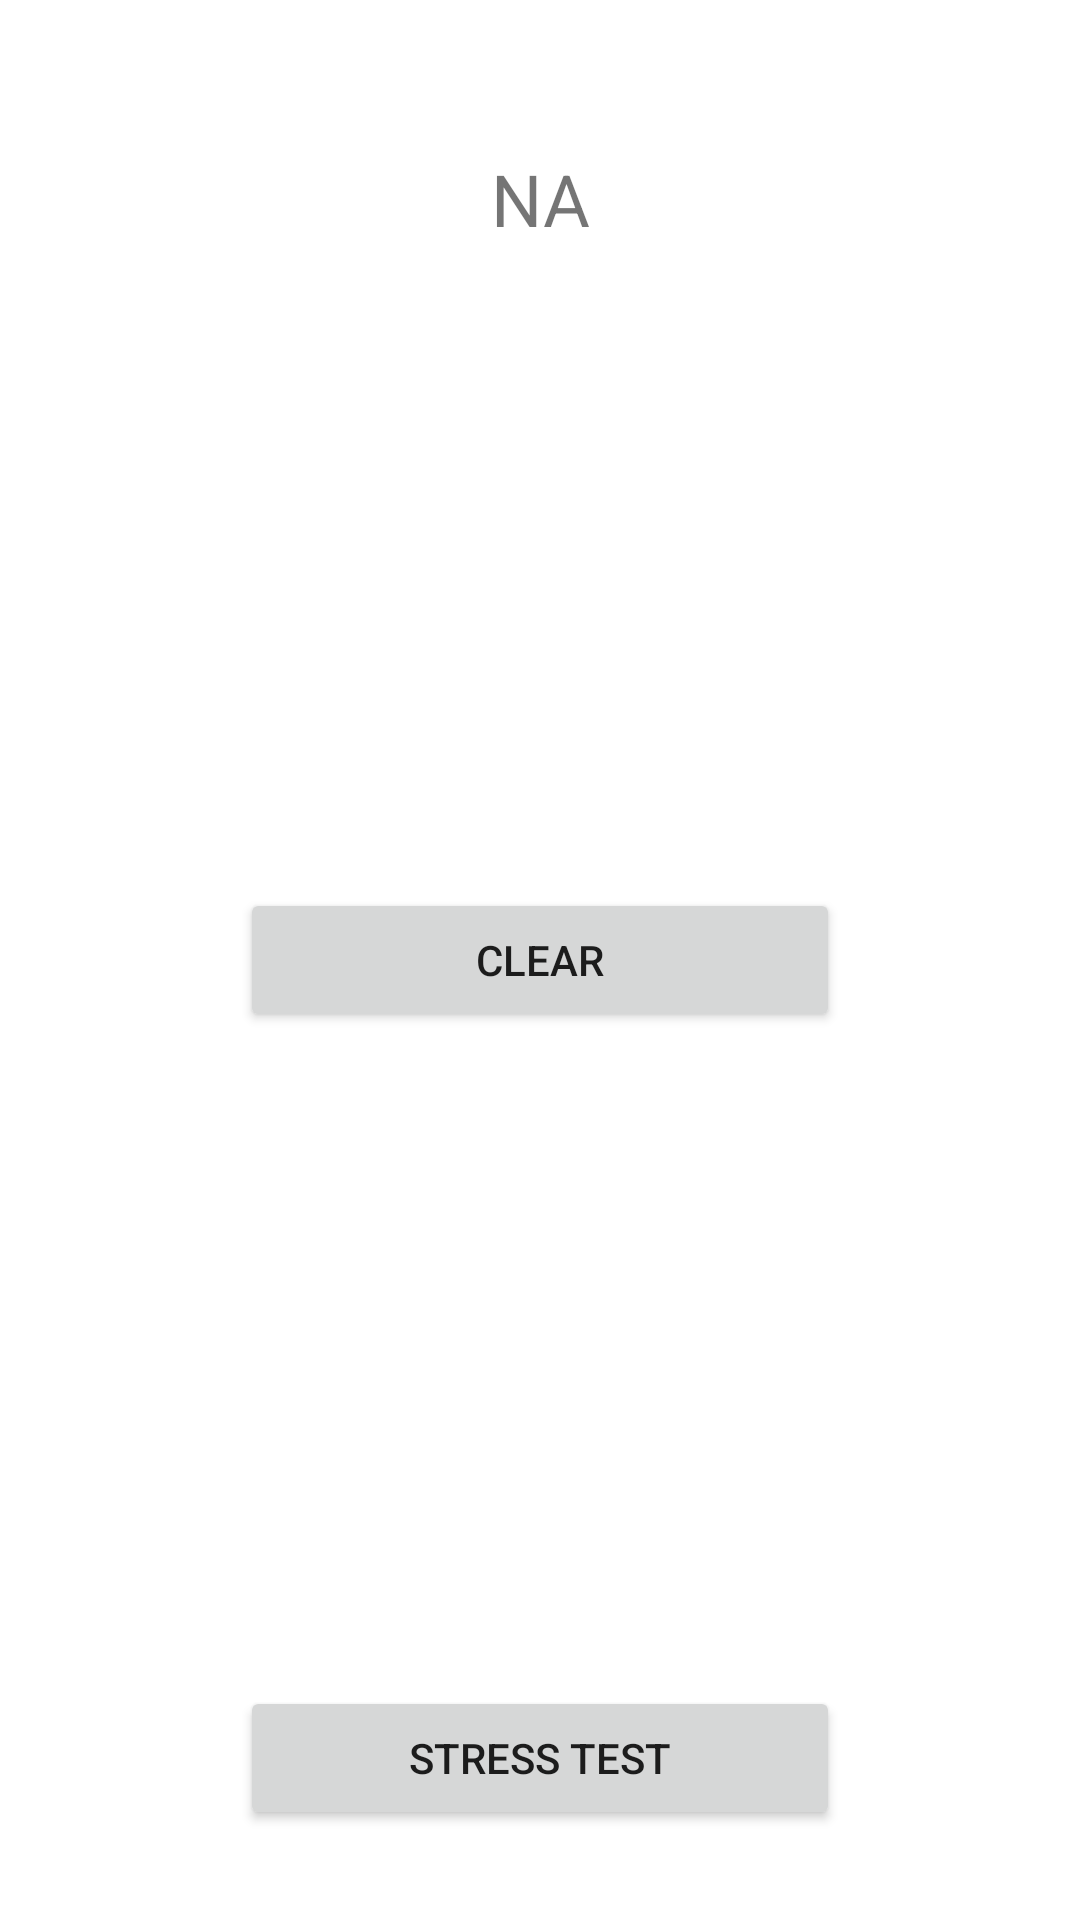

Android layout source for this screen:
<!-- AndroidManifest.xml: fallback theme Theme.MaterialComponents.DayNight.NoActionBar -->
<!-- res/layout/results_flag.xml -->
<?xml version="1.0" encoding="utf-8"?>
<RelativeLayout  xmlns:android="http://schemas.android.com/apk/res/android" 
			   android:layout_width="fill_parent"
			   android:layout_height="fill_parent"
			   android:orientation="vertical">
			
			<TextView
			    android:id="@+id/all_results_show"
				android:text="@string/no_action"
			    android:layout_width="fill_parent"
			    android:layout_height="wrap_content"
				android:layout_marginTop="50dp"
				android:textSize="24sp"
				android:gravity="center"/>
				
				<Button
				android:id="@+id/clear_result"
				android:layout_width="200dp" 
				android:layout_height="wrap_content"
				android:text="@string/clear_result"
				android:layout_centerInParent="true"/>
				<Button
					android:id="@+id/stress_id"
					android:layout_centerHorizontal="true"
					android:layout_marginBottom="30dp"
					android:layout_alignParentBottom="true"
					android:layout_width="200dp"
					android:layout_height="wrap_content"
					android:text="@string/stress_test"/>
</RelativeLayout>
<!-- resources referenced by this layout -->
<resources>
  <string name="clear_result">Clear</string>
  <string name="no_action">NA</string>
  <string name="stress_test">Stress test</string>
</resources>
